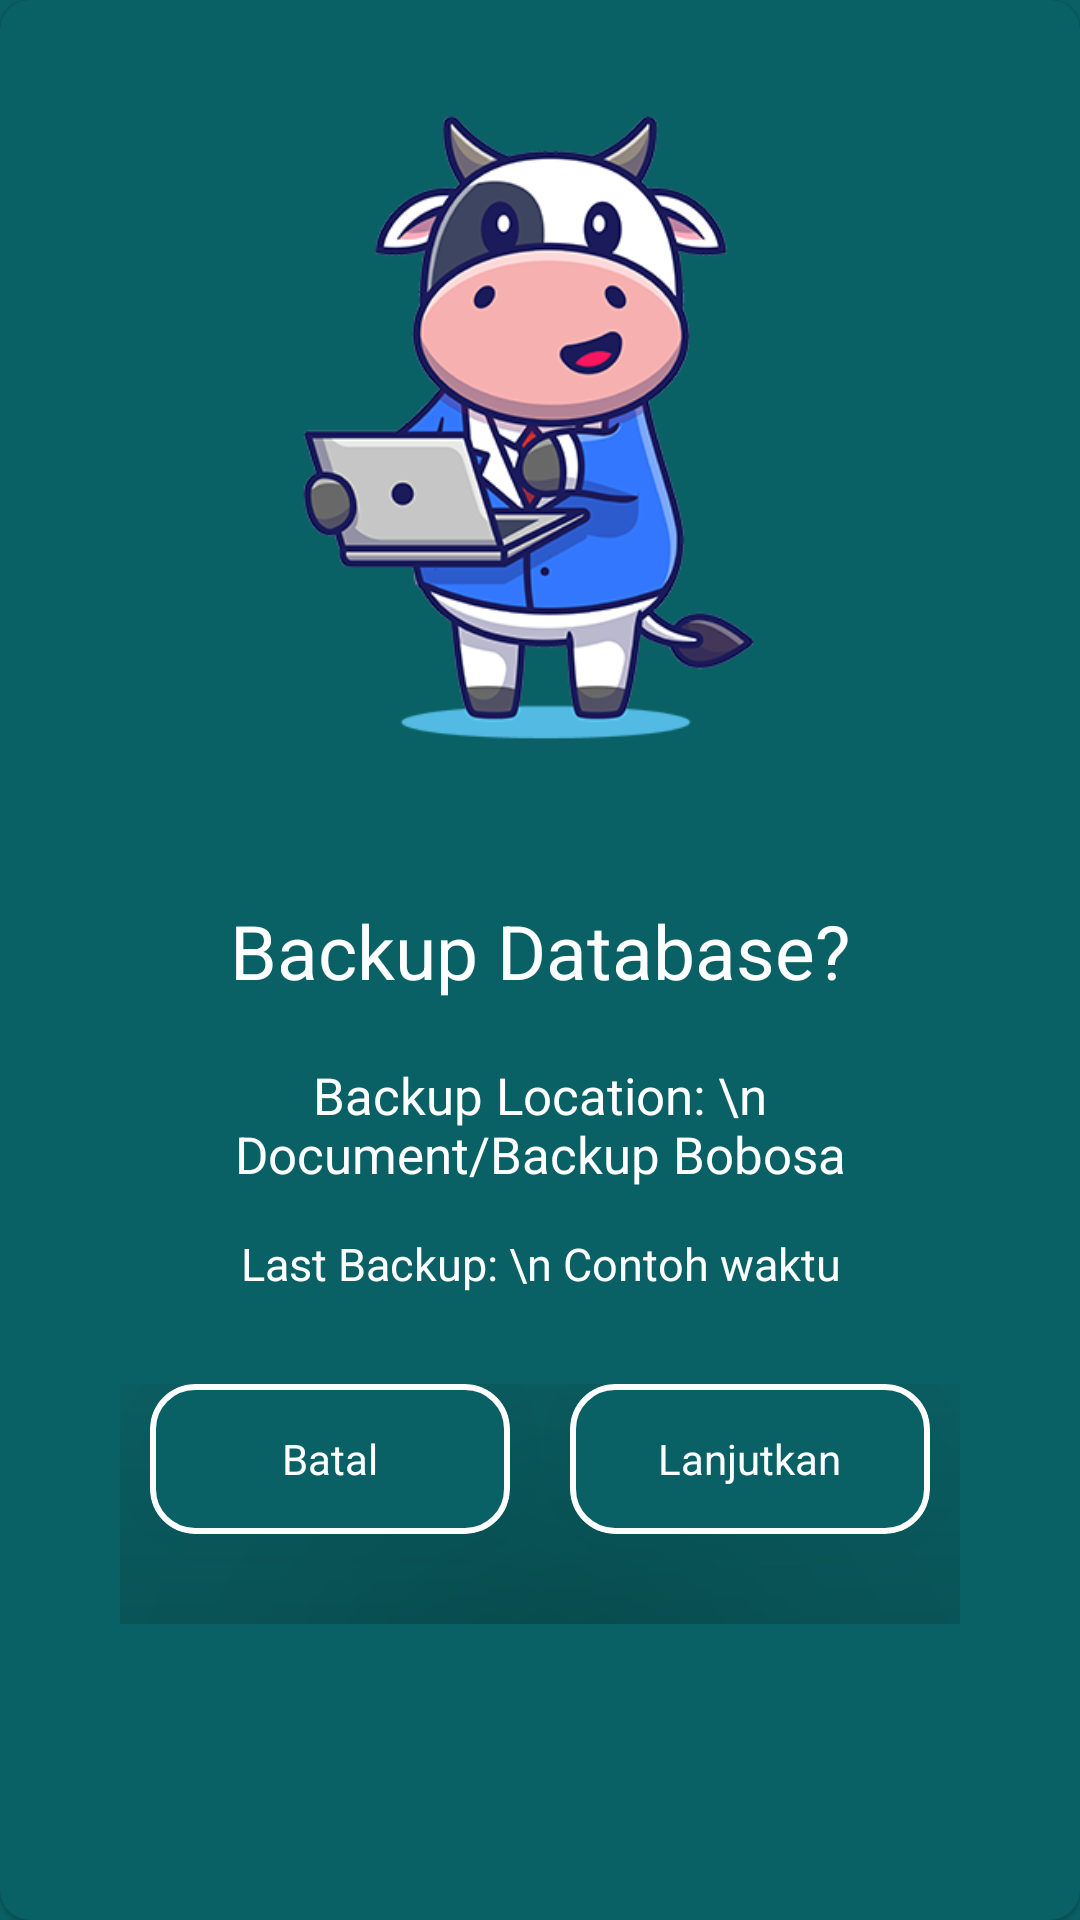

Write the Android layout XML for this screen, with the resource values it uses.
<!-- AndroidManifest.xml: application theme Theme.Bobosa -->
<!-- res/layout/database_dialog.xml -->
<?xml version="1.0" encoding="utf-8"?>
<LinearLayout xmlns:android="http://schemas.android.com/apk/res/android"
    xmlns:tools="http://schemas.android.com/tools"
    android:layout_width="match_parent"
    android:layout_height="match_parent"
    xmlns:app="http://schemas.android.com/apk/res-auto"
    android:orientation="vertical"
    android:background="@color/blue"
    android:minWidth="800dp"
    android:minHeight="150dp">

    <com.google.android.material.card.MaterialCardView
        android:layout_width="match_parent"
        app:cardCornerRadius="10dp"
        android:backgroundTint="@color/blue"
        android:layout_height="match_parent">

        <LinearLayout
            android:orientation="vertical"
            android:layout_gravity="center_horizontal"
            android:layout_width="match_parent"
            android:layout_height="match_parent">

            <ImageView
                android:src="@drawable/working_cow"

                android:layout_width="match_parent"
                android:layout_height="280dp">

            </ImageView>
            <TextView
                android:layout_marginTop="20dp"
                android:id="@+id/dbtitle"
                android:layout_marginHorizontal="20dp"
                android:text="Backup Database?"
                android:layout_gravity="center_horizontal"
                android:textColor="@color/white"
                android:textSize="25sp"
                android:layout_width="wrap_content"
                android:layout_height="wrap_content">

            </TextView>

            <TextView
                android:layout_marginHorizontal="60dp"
                android:id="@+id/titlewarning"
                android:layout_marginTop="20dp"
                android:layout_gravity="center_horizontal"
                android:gravity="center_horizontal"
                android:text="Backup Location: \n Document/Backup Bobosa"
                android:textColor="@color/white"
                android:textSize="17sp"
                android:layout_width="wrap_content"
                android:layout_height="wrap_content">

            </TextView>

            <LinearLayout
                android:id="@+id/timeLayout"
                android:orientation="vertical"
                android:layout_width="match_parent"
                android:layout_height="wrap_content">

                <TextView
                    android:layout_marginHorizontal="60dp"
                    android:id="@+id/backuptime"
                    android:layout_marginTop="15dp"
                    android:layout_gravity="center_horizontal"
                    android:gravity="center_horizontal"
                    android:text="Last Backup: \n Contoh waktu"
                    android:textColor="@color/white"
                    android:textSize="15sp"
                    android:layout_width="wrap_content"
                    android:layout_height="wrap_content">

                </TextView>
            </LinearLayout>

            <LinearLayout
                android:layout_marginTop="30dp"
                android:orientation="horizontal"
                android:layout_gravity="center_horizontal"
                android:layout_width="wrap_content"
                android:layout_height="wrap_content">


                <com.google.android.material.card.MaterialCardView
                    android:id="@+id/batal"
                    android:translationZ="100dp"
                    app:strokeColor="@color/white"
                    app:strokeWidth="2dp"
                    android:padding="3dp"
                    android:layout_marginBottom="30dp"
                    android:background="@drawable/shadow_background"
                    android:layout_marginHorizontal="10dp"
                    app:cardCornerRadius="15dp"
                    android:layout_width="120dp"
                    android:layout_height="50dp">

                    <LinearLayout
                        android:background="@color/blue"
                        android:layout_alignParentBottom="true"
                        android:gravity="center_horizontal"
                        android:orientation="horizontal"
                        android:layout_width="match_parent"
                        android:layout_height="50dp">

                        <TextView
                            android:layout_gravity="center_vertical"
                            android:textColor="@color/white"
                            android:text="Batal"
                            android:layout_marginHorizontal="20dp"
                            android:layout_width="wrap_content"
                            android:layout_height="wrap_content">
                        </TextView>
                    </LinearLayout>
                </com.google.android.material.card.MaterialCardView>



                <com.google.android.material.card.MaterialCardView
                    android:layout_marginHorizontal="10dp"
                    android:id="@+id/lanjutkan"
                    android:layout_marginBottom="30dp"
                    android:translationZ="100dp"
                    app:strokeColor="@color/white"
                    app:strokeWidth="2dp"
                    android:padding="3dp"
                    android:background="@drawable/shadow_background"

                    app:cardCornerRadius="15dp"
                    android:layout_width="120dp"
                    android:layout_height="50dp">

                    <LinearLayout
                        android:background="@color/blue"
                        android:layout_alignParentBottom="true"
                        android:gravity="center_horizontal"
                        android:orientation="horizontal"
                        android:layout_width="match_parent"
                        android:layout_height="50dp">

                        <TextView
                            android:layout_gravity="center_vertical"
                            android:textColor="@color/white"
                            android:text="Lanjutkan"
                            android:layout_marginHorizontal="20dp"
                            android:layout_width="wrap_content"
                            android:layout_height="wrap_content">
                        </TextView>
                    </LinearLayout>
                </com.google.android.material.card.MaterialCardView>



            </LinearLayout>
        </LinearLayout>

    </com.google.android.material.card.MaterialCardView>



</LinearLayout>
<!-- resources referenced by this layout -->
<resources>
  <color name="blue">#0a6165</color>
  <color name="white">#FFFFFFFF</color>
  <!-- drawable shadow_background: vector/xml drawable (drawable, 2033 chars, omitted) -->
  <!-- drawable working_cow: png bitmap (drawable, 103029 bytes) -->
  <style name="Theme.Bobosa" parent="Theme.MaterialComponents.DayNight.NoActionBar">
          
          <item name="colorPrimary">@color/purple_500</item>
          <item name="colorPrimaryVariant">@color/purple_700</item>
          <item name="colorOnPrimary">@color/white</item>
          
          <item name="colorSecondary">@color/teal_200</item>
          <item name="colorSecondaryVariant">@color/teal_700</item>
          <item name="colorOnSecondary">@color/black</item>
          
          <item name="android:statusBarColor">?attr/colorPrimaryVariant</item>
          
  
      </style>
  <color name="purple_500">#FF6200EE</color>
  <color name="purple_700">#FF3700B3</color>
  <color name="teal_200">#FF03DAC5</color>
  <color name="teal_700">#FF018786</color>
  <color name="black">#FF000000</color>
</resources>
